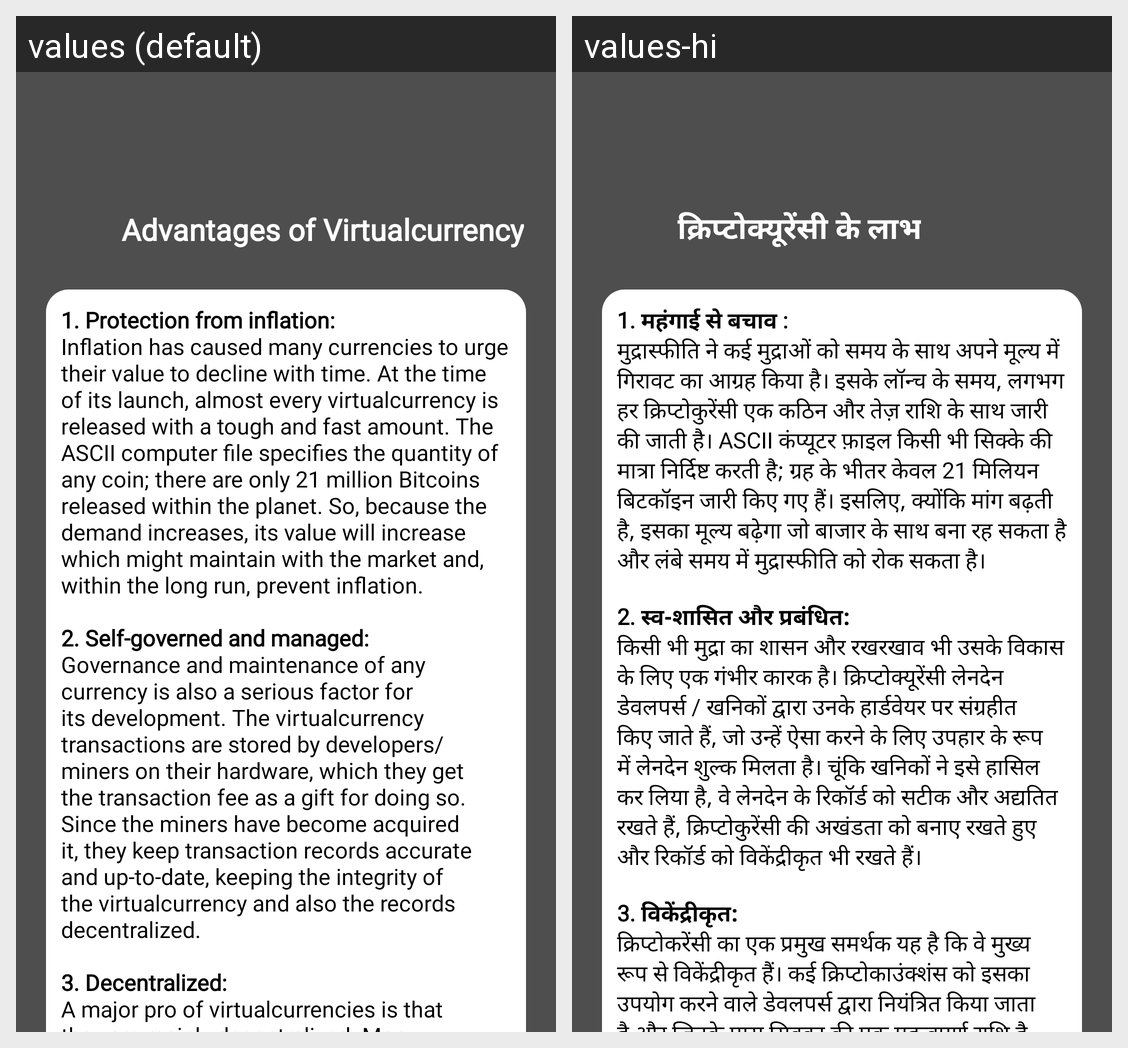

Strings drawn on this Android screen and how each of the app's shown locales translates them:
Android screen res/layout/activity_advantages.xml rendered under 2 locales, left to right: values (default), values-hi. Device: Nexus 5 (rendered at 1080×1920; each locale shown at half size, 540×960, under a caption strip naming it); theme Theme.Crypto.
Strings drawn on this screen, with the default value and each locale's value (text and hints the layout hard-codes, and strings that could not be matched under every locale, appear in the picture but are not listed):

advantages
  values: Advantages of Virtualcurrency
  values-hi: क्रिप्टोक्यूरेंसी के लाभ

str18
  values: 1. Protection from inflation: 
      Inflation has caused many currencies to urge their value to decline with time. At the time of its launch, almost every virtualcurrency is released with a tough and fast amount. The ASCII computer file specifies the quantity of any coin; there are only 21 million Bitcoins released within the planet. So, because the demand increases, its value will increase which …[clipped]
  values-hi: 1. महंगाई से बचाव : 
      मुद्रास्फीति ने कई मुद्राओं को समय के साथ अपने मूल्य में गिरावट का आग्रह किया है। इसके लॉन्च के समय, लगभग हर क्रिप्टोकुरेंसी एक कठिन और तेज़ राशि के साथ जारी की जाती है। ASCII कंप्यूटर फ़ाइल किसी भी सिक्के की मात्रा निर्दिष्ट करती है; ग्रह के भीतर केवल 21 मिलियन बिटकॉइन जारी किए गए हैं। इसलिए, क्योंकि मांग बढ़ती है, इसका मूल्य बढ़ेगा जो बाजार के साथ बना रह सकता है और लंबे समय …[clipped]
